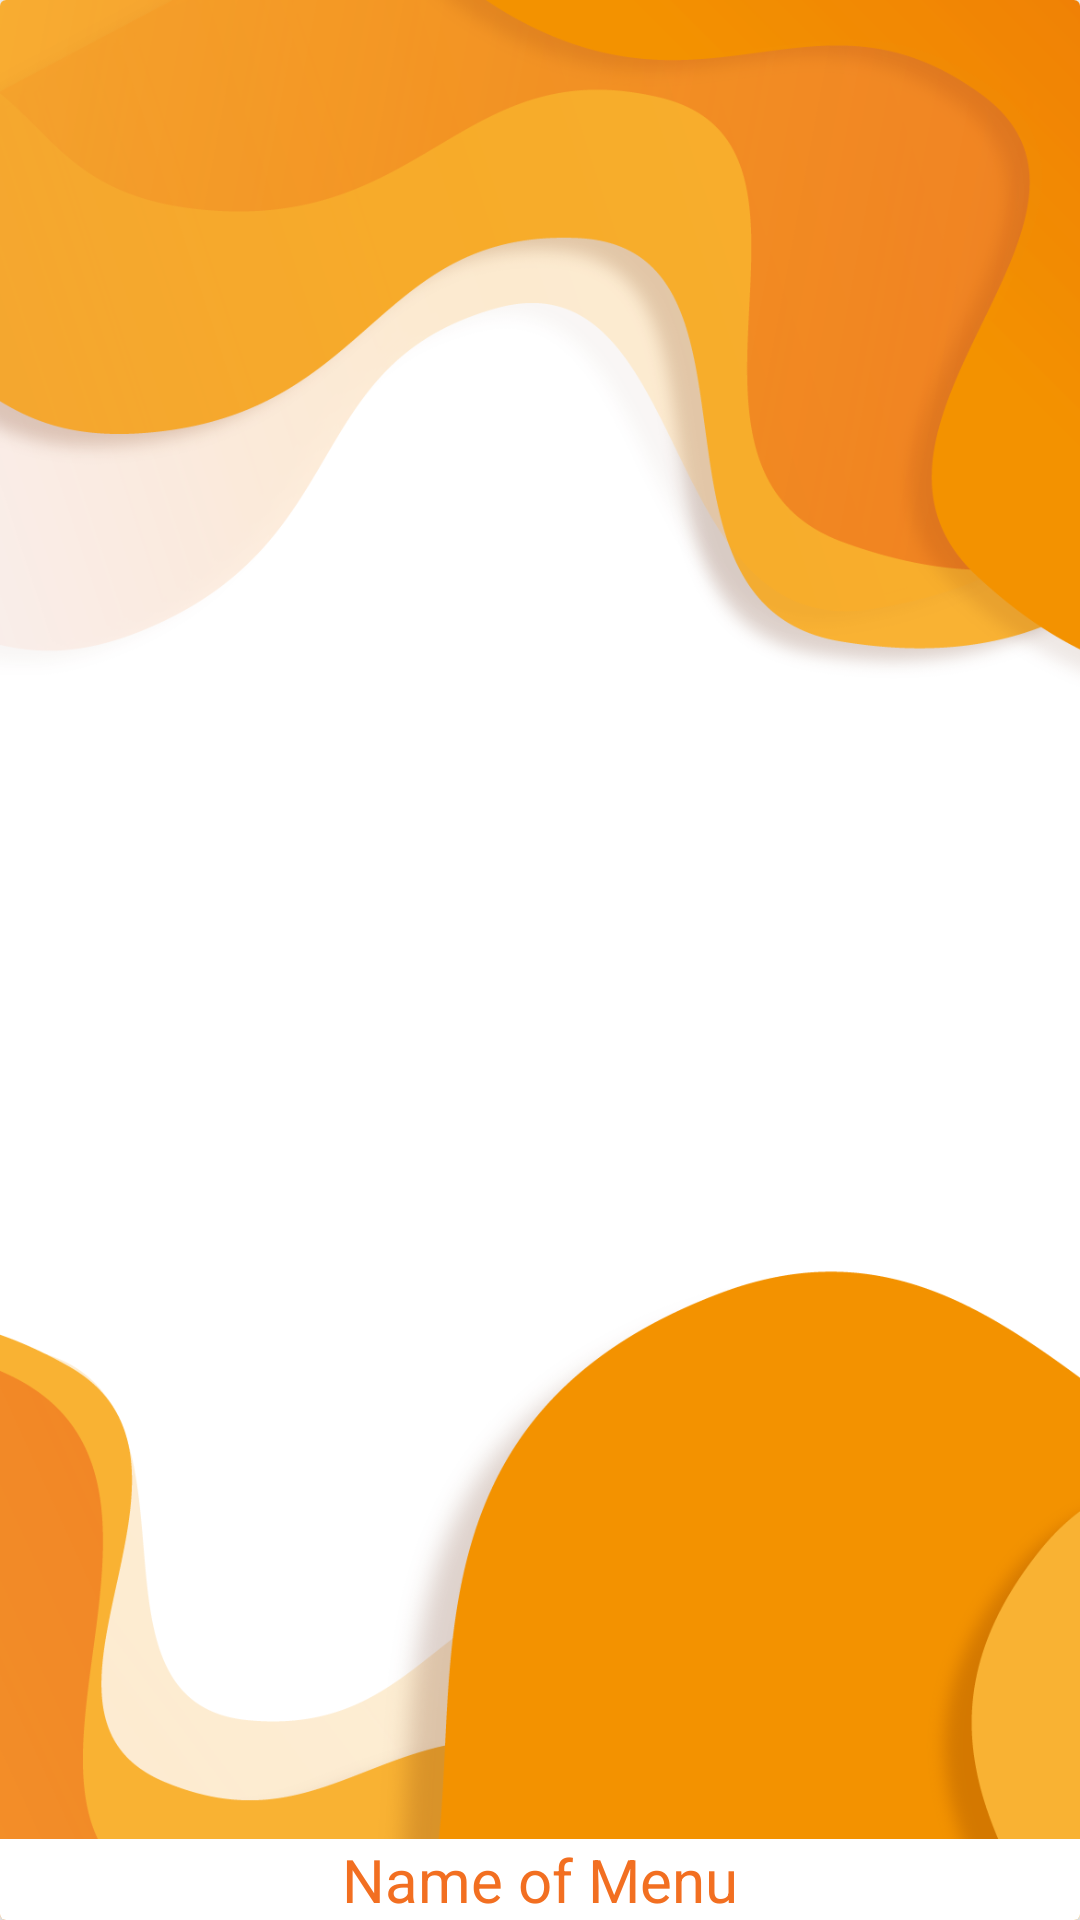

Produce the Android XML layout that renders to this screen, including the resource entries it uses.
<!-- AndroidManifest.xml: application theme Theme.HolaYummyServer -->
<!-- res/layout/menu_item.xml -->
<?xml version="1.0" encoding="utf-8"?>
<androidx.cardview.widget.CardView xmlns:android="http://schemas.android.com/apk/res/android"
    android:layout_width="match_parent"
    android:layout_height="200dp"
    xmlns:app="http://schemas.android.com/apk/res-auto"
    app:cardElevation="4dp">
    <RelativeLayout
        android:layout_width="match_parent"
        android:layout_height="match_parent">
        <ImageView
            android:layout_width="match_parent"
            android:layout_height="match_parent"
            android:id="@+id/menu_image"
            android:background="@drawable/backgr"
            android:scaleType="centerCrop"
            ></ImageView>
        <TextView
            android:id="@+id/menu_name"
            android:text="Name of Menu"
            android:textColor="#F26f21"
            android:background="@color/white"
            android:layout_width="match_parent"
            android:layout_height="wrap_content"
            android:textSize="20dp"
            android:gravity="center"
            android:layout_alignParentBottom="true">

        </TextView>

    </RelativeLayout>

</androidx.cardview.widget.CardView>
<!-- resources referenced by this layout -->
<resources>
  <color name="white">#FFFFFFFF</color>
  <!-- drawable backgr: png bitmap (drawable, 163524 bytes) -->
  <style name="Theme.HolaYummyServer" parent="Theme.MaterialComponents.DayNight.DarkActionBar">
          
          <item name="colorPrimary">@color/purple_500</item>
          <item name="colorPrimaryVariant">@color/purple_700</item>
          <item name="colorOnPrimary">@color/white</item>
          
          <item name="colorSecondary">@color/teal_200</item>
          <item name="colorSecondaryVariant">@color/teal_700</item>
          <item name="colorOnSecondary">@color/black</item>
          
          <item name="android:statusBarColor">?attr/colorPrimaryVariant</item>
          
      </style>
  <color name="purple_500">#FF6200EE</color>
  <color name="purple_700">#FF3700B3</color>
  <color name="teal_200">#FF03DAC5</color>
  <color name="teal_700">#FF018786</color>
  <color name="black">#FF000000</color>
</resources>
